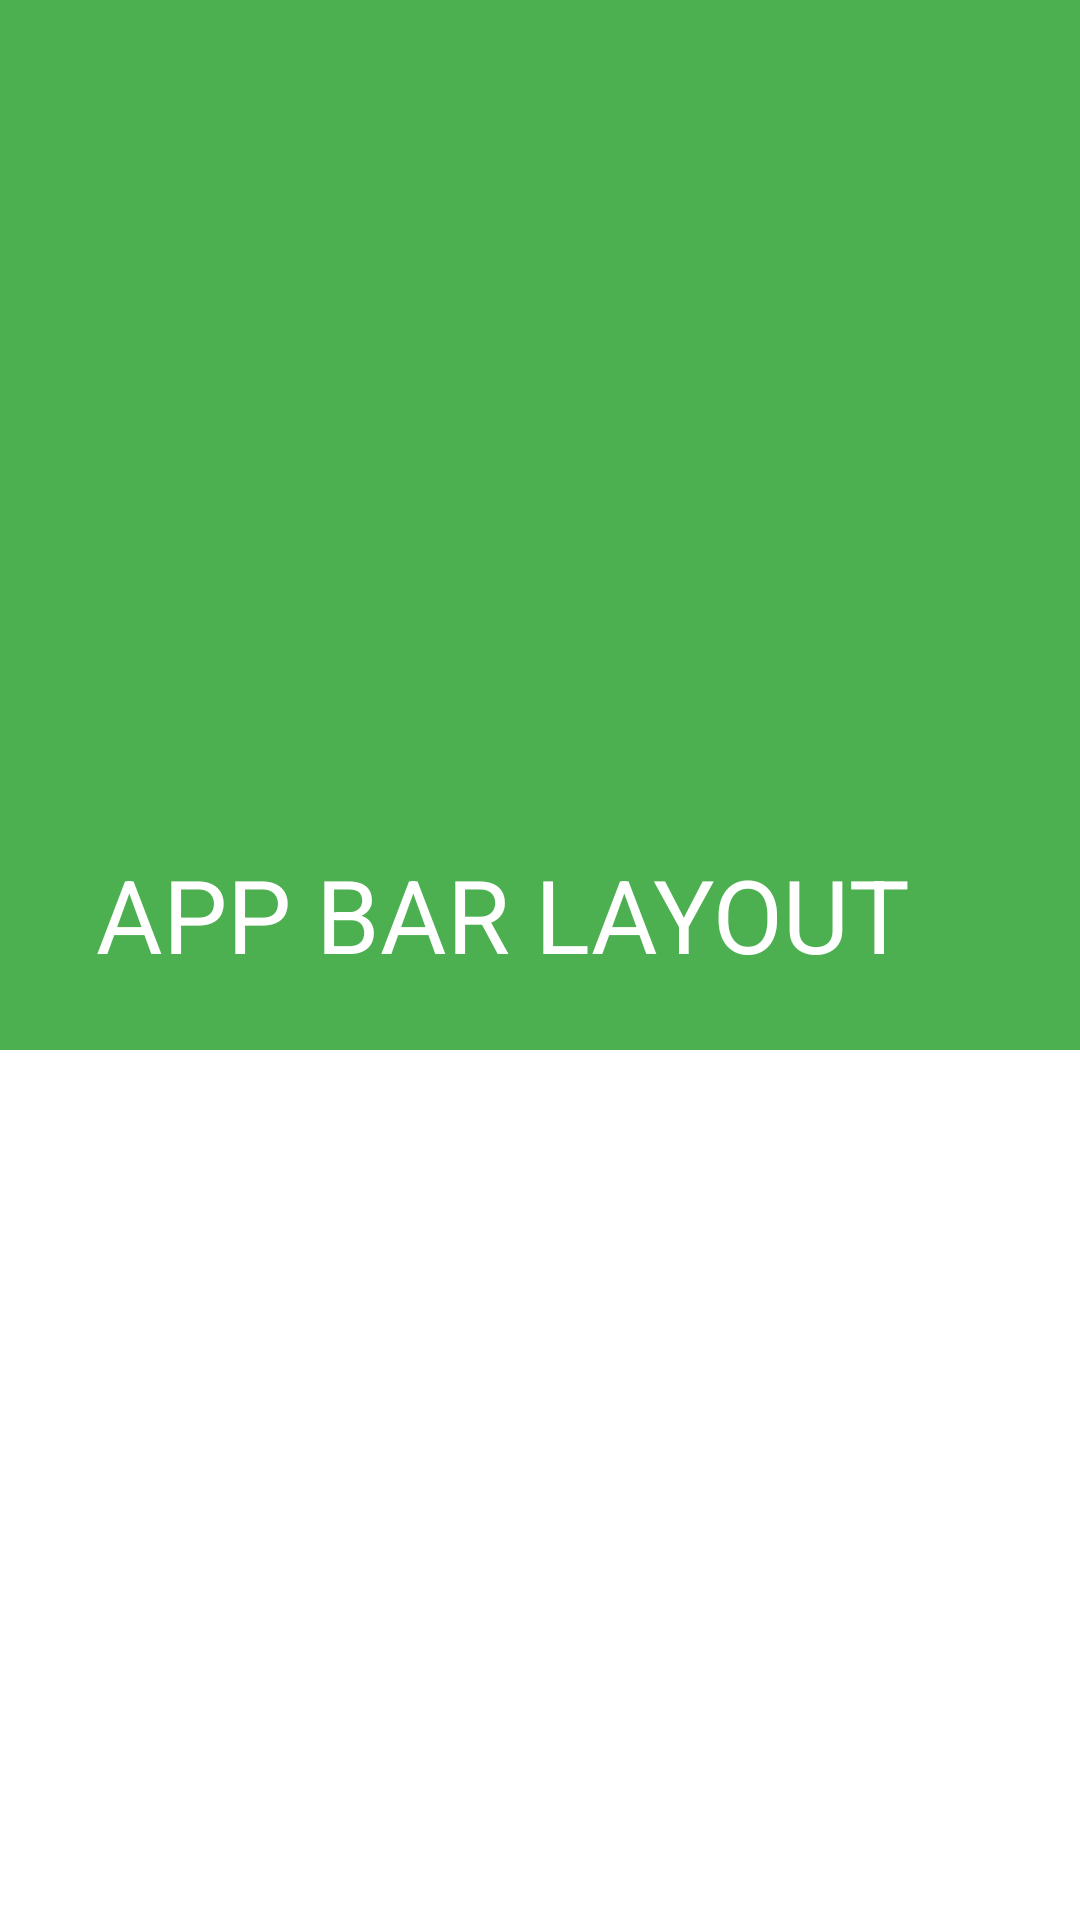

Layout XML and referenced resources for this Android screen:
<!-- AndroidManifest.xml: application theme Theme.MaterialList -->
<!-- res/layout/activity_app_bar_layout.xml -->
<?xml version="1.0" encoding="utf-8"?>
<layout>
    <androidx.coordinatorlayout.widget.CoordinatorLayout xmlns:android="http://schemas.android.com/apk/res/android"
        xmlns:app="http://schemas.android.com/apk/res-auto"
        xmlns:tools="http://schemas.android.com/tools"
        android:layout_width="match_parent"
        android:layout_height="match_parent">

        <com.google.android.material.appbar.AppBarLayout
            android:id="@+id/ab_appBarLayout"
            android:layout_width="match_parent"
            android:layout_height="wrap_content"
            android:fitsSystemWindows="true"
            android:theme="@style/ThemeOverlay.AppCompat.Dark.ActionBar">

            <com.google.android.material.appbar.CollapsingToolbarLayout
                android:layout_width="match_parent"
                android:layout_height="350dp"
                android:fitsSystemWindows="true"
                app:contentScrim="@color/colorPrimaryDark"
                app:layout_scrollFlags="scroll|exitUntilCollapsed">

                <androidx.appcompat.widget.AppCompatImageView
                    android:id="@+id/iv_toolbar_imageView"
                    android:layout_width="match_parent"
                    android:layout_height="match_parent"
                    app:layout_collapseMode="parallax" />

                <androidx.appcompat.widget.Toolbar
                    android:id="@+id/tb_toolBar"
                    android:layout_width="match_parent"
                    android:layout_height="?attr/actionBarSize"
                    app:layout_collapseMode="pin"
                    app:popupTheme="@style/ThemeOverlay.AppCompat.Light"
                    app:title="APP BAR LAYOUT" />

            </com.google.android.material.appbar.CollapsingToolbarLayout>
        </com.google.android.material.appbar.AppBarLayout>

        <androidx.recyclerview.widget.RecyclerView
            android:id="@+id/rv_recyclerView"
            android:layout_width="match_parent"
            android:layout_height="match_parent"
            app:layoutManager="androidx.recyclerview.widget.LinearLayoutManager"
            app:layout_behavior="@string/appbar_scrolling_view_behavior" />
    </androidx.coordinatorlayout.widget.CoordinatorLayout>
</layout>
<!-- resources referenced by this layout -->
<resources>
  <color name="colorPrimaryDark">#80e27e</color>
  <style name="Theme.MaterialList" parent="Theme.MaterialComponents.Light.NoActionBar">
          
          <item name="colorPrimary">@color/primaryColor</item>
          <item name="colorPrimaryVariant">@color/secondaryDarkColor</item>
          <item name="colorOnPrimary">@color/white</item>
  
          
          <item name="colorSecondary">@color/secondaryColor</item>
          <item name="colorSecondaryVariant">@color/secondaryDarkColor</item>
          <item name="colorOnSecondary">@color/white</item>
          
          <item name="android:statusBarColor" tools:targetApi="l">?attr/colorPrimaryVariant</item>
          
      </style>
  <color name="primaryColor">#4caf50</color>
  <color name="secondaryDarkColor">#97b498</color>
  <color name="white">#FFFFFFFF</color>
  <color name="secondaryColor">#c8e6c9</color>
</resources>
